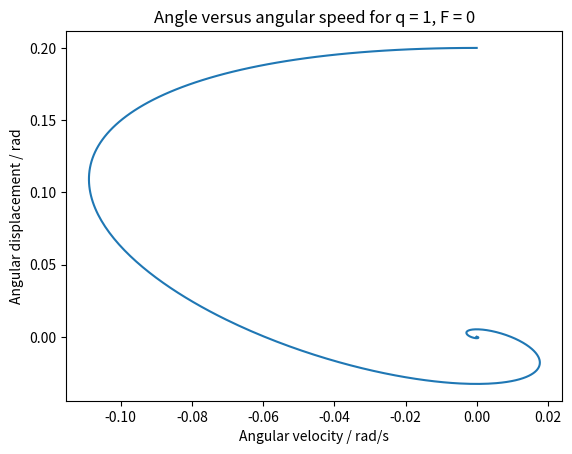

Generate this figure with matplotlib:
#!/usr/bin/env python3
# -*- coding: utf-8 -*-
"""
Created on Tue Jan 30 14:42:23 2018

[redacted]
"""

#Exercise 2, Supplementary Task 2 - angle verus anglular speed

import numpy as np
from numpy import sin, pi
import scipy.integrate as integrate
import matplotlib.pyplot as plt

#Sets up function to be solved by odeint. y[0] = angular displacement, y[1] = angular velocity:

def derivatives(y,t,q,F,omega):
    return [y[1], -sin(y[0]) - q*y[1] + F*sin(omega*t)]

#Correct for wrap-around at theta > |pi|:

def wrap_correction(y):
    
    for i in range(len(y)):
        
        if y[i,0] >=0:
            y[i,0] = y[i,0] % (2*pi)
            if y[i,0] > pi:
                y[i,0] -= (2*pi)
        else:
            y[i,0] = -1 * ((-1 * y[i,0]) % (2*pi))
            if y[i,0] < -1 * pi:
                y[i,0] += (2*pi) 
    return y

#Initial condiditions and constants

q = 1.0
F= 0.0
l = 1
g = l
theta0 = 0.2
vel0 = 0.0
w = l/g
omega = 2/3

t = np.linspace(0.0,200.0,10000)
y0=[theta0,vel0]

#Solve ODE to calculate angular displacement and velocity, and correct for wrap-around:

y = integrate.odeint(derivatives, y0,t,args=(q,F,omega,))
corrected_y = wrap_correction(y)

plt.plot(corrected_y[:,1],corrected_y[:,0] )
plt.xlabel("Angular velocity / rad/s")
plt.ylabel("Angular displacement / rad")
plt.title("Angle versus angular speed for q = 1, F = 0")
plt.savefig('XV_1_0.eps', format='eps', dpi=1000)
